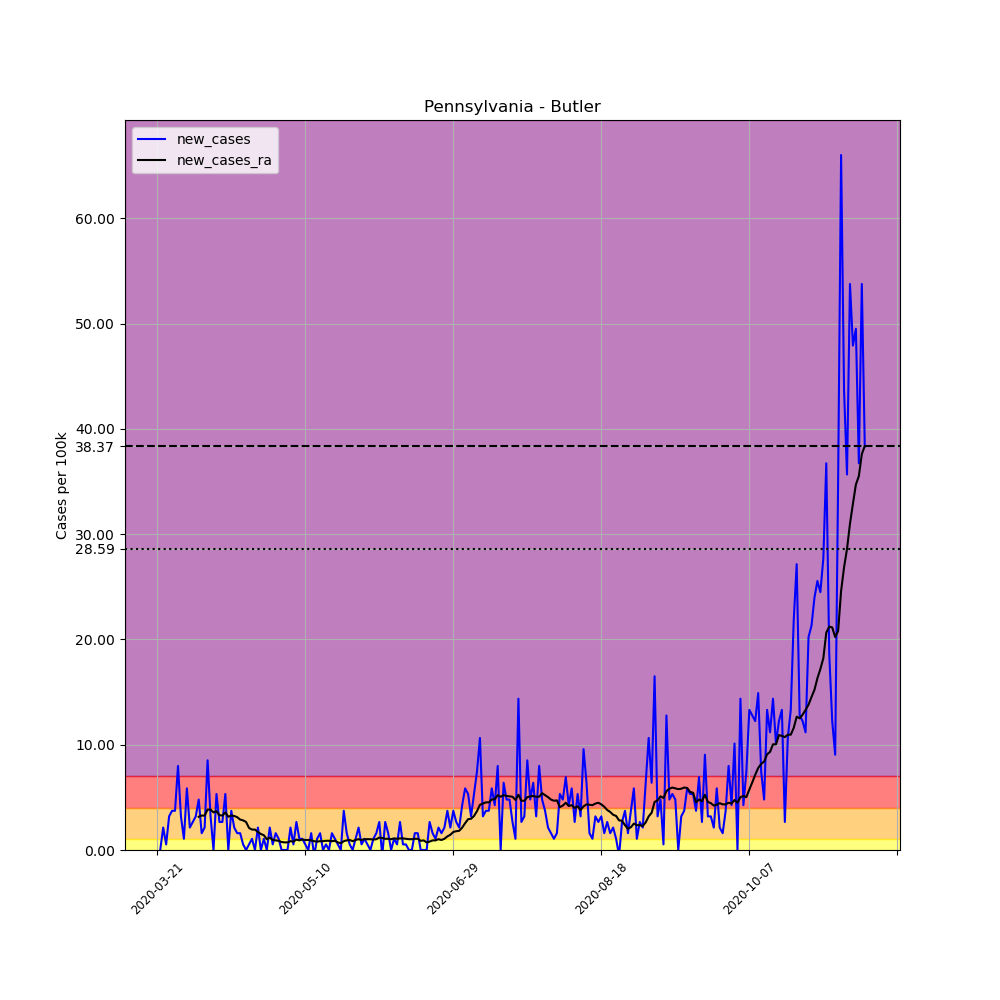

The file beside this chart, header and first rows:
, date, county, state, fips, cases, deaths, COUNTY, STNAME, CTYNAME, POPESTIMATE2019, per_100k, new_cases, new_cases_ra
242140, 2020-03-21, Butler, Pennsylvania, 42019, 1, 0, 19, Pennsylvania, Butler, 187853, 0.5323, , 
242141, 2020-03-22, Butler, Pennsylvania, 42019, 1, 0, 19, Pennsylvania, Butler, 187853, 0.5323, 0.0, 
242142, 2020-03-23, Butler, Pennsylvania, 42019, 5, 0, 19, Pennsylvania, Butler, 187853, 2.662, 2.129, 
242143, 2020-03-24, Butler, Pennsylvania, 42019, 6, 0, 19, Pennsylvania, Butler, 187853, 3.194, 0.5323, 
242144, 2020-03-25, Butler, Pennsylvania, 42019, 12, 0, 19, Pennsylvania, Butler, 187853, 6.388, 3.194, 
242145, 2020-03-26, Butler, Pennsylvania, 42019, 19, 1, 19, Pennsylvania, Butler, 187853, 10.11, 3.726, 
242146, 2020-03-27, Butler, Pennsylvania, 42019, 26, 1, 19, Pennsylvania, Butler, 187853, 13.84, 3.726, 
242147, 2020-03-28, Butler, Pennsylvania, 42019, 41, 2, 19, Pennsylvania, Butler, 187853, 21.83, 7.985, 
242148, 2020-03-29, Butler, Pennsylvania, 42019, 47, 2, 19, Pennsylvania, Butler, 187853, 25.02, 3.194, 
242149, 2020-03-30, Butler, Pennsylvania, 42019, 49, 2, 19, Pennsylvania, Butler, 187853, 26.08, 1.065, 
242150, 2020-03-31, Butler, Pennsylvania, 42019, 60, 2, 19, Pennsylvania, Butler, 187853, 31.94, 5.856, 
242151, 2020-04-01, Butler, Pennsylvania, 42019, 64, 2, 19, Pennsylvania, Butler, 187853, 34.07, 2.129, 
242152, 2020-04-02, Butler, Pennsylvania, 42019, 69, 2, 19, Pennsylvania, Butler, 187853, 36.73, 2.662, 
242153, 2020-04-03, Butler, Pennsylvania, 42019, 75, 2, 19, Pennsylvania, Butler, 187853, 39.92, 3.194, 
242154, 2020-04-04, Butler, Pennsylvania, 42019, 84, 2, 19, Pennsylvania, Butler, 187853, 44.72, 4.791, 3.156
242155, 2020-04-05, Butler, Pennsylvania, 42019, 87, 2, 19, Pennsylvania, Butler, 187853, 46.31, 1.597, 3.27
242156, 2020-04-06, Butler, Pennsylvania, 42019, 91, 2, 19, Pennsylvania, Butler, 187853, 48.44, 2.129, 3.27
242157, 2020-04-07, Butler, Pennsylvania, 42019, 107, 2, 19, Pennsylvania, Butler, 187853, 56.96, 8.517, 3.84
242158, 2020-04-08, Butler, Pennsylvania, 42019, 113, 2, 19, Pennsylvania, Butler, 187853, 60.15, 3.194, 3.84
242159, 2020-04-09, Butler, Pennsylvania, 42019, 113, 2, 19, Pennsylvania, Butler, 187853, 60.15, 0.0, 3.574
242160, 2020-04-10, Butler, Pennsylvania, 42019, 123, 3, 19, Pennsylvania, Butler, 187853, 65.48, 5.323, 3.688
242161, 2020-04-11, Butler, Pennsylvania, 42019, 128, 3, 19, Pennsylvania, Butler, 187853, 68.14, 2.662, 3.308
242162, 2020-04-12, Butler, Pennsylvania, 42019, 133, 4, 19, Pennsylvania, Butler, 187853, 70.8, 2.662, 3.27
242163, 2020-04-13, Butler, Pennsylvania, 42019, 143, 4, 19, Pennsylvania, Butler, 187853, 76.12, 5.323, 3.574
242164, 2020-04-14, Butler, Pennsylvania, 42019, 143, 5, 19, Pennsylvania, Butler, 187853, 76.12, 0.0, 3.156
242165, 2020-04-15, Butler, Pennsylvania, 42019, 150, 5, 19, Pennsylvania, Butler, 187853, 79.85, 3.726, 3.27
242166, 2020-04-16, Butler, Pennsylvania, 42019, 154, 5, 19, Pennsylvania, Butler, 187853, 81.98, 2.129, 3.232
242167, 2020-04-17, Butler, Pennsylvania, 42019, 157, 5, 19, Pennsylvania, Butler, 187853, 83.58, 1.597, 3.118
242168, 2020-04-18, Butler, Pennsylvania, 42019, 160, 5, 19, Pennsylvania, Butler, 187853, 85.17, 1.597, 2.89
242169, 2020-04-19, Butler, Pennsylvania, 42019, 161, 5, 19, Pennsylvania, Butler, 187853, 85.71, 0.5323, 2.814
242170, 2020-04-20, Butler, Pennsylvania, 42019, 161, 5, 19, Pennsylvania, Butler, 187853, 85.71, 0.0, 2.662
242171, 2020-04-21, Butler, Pennsylvania, 42019, 162, 6, 19, Pennsylvania, Butler, 187853, 86.24, 0.5323, 2.091
242172, 2020-04-22, Butler, Pennsylvania, 42019, 164, 7, 19, Pennsylvania, Butler, 187853, 87.3, 1.065, 1.939
242173, 2020-04-23, Butler, Pennsylvania, 42019, 164, 6, 19, Pennsylvania, Butler, 187853, 87.3, 0.0, 1.939
242174, 2020-04-24, Butler, Pennsylvania, 42019, 168, 6, 19, Pennsylvania, Butler, 187853, 89.43, 2.129, 1.711
242175, 2020-04-25, Butler, Pennsylvania, 42019, 168, 6, 19, Pennsylvania, Butler, 187853, 89.43, 0.0, 1.521
242176, 2020-04-26, Butler, Pennsylvania, 42019, 170, 6, 19, Pennsylvania, Butler, 187853, 90.5, 1.065, 1.407
242177, 2020-04-27, Butler, Pennsylvania, 42019, 170, 6, 19, Pennsylvania, Butler, 187853, 90.5, 0.0, 1.027
242178, 2020-04-28, Butler, Pennsylvania, 42019, 174, 6, 19, Pennsylvania, Butler, 187853, 92.63, 2.129, 1.179
242179, 2020-04-29, Butler, Pennsylvania, 42019, 175, 6, 19, Pennsylvania, Butler, 187853, 93.16, 0.5323, 0.9506
242180, 2020-04-30, Butler, Pennsylvania, 42019, 178, 6, 19, Pennsylvania, Butler, 187853, 94.75, 1.597, 0.9126
242181, 2020-05-01, Butler, Pennsylvania, 42019, 180, 6, 19, Pennsylvania, Butler, 187853, 95.82, 1.065, 0.8745
242182, 2020-05-02, Butler, Pennsylvania, 42019, 180, 6, 19, Pennsylvania, Butler, 187853, 95.82, 0.0, 0.7605
242183, 2020-05-03, Butler, Pennsylvania, 42019, 180, 6, 19, Pennsylvania, Butler, 187853, 95.82, 0.0, 0.7224
242184, 2020-05-04, Butler, Pennsylvania, 42019, 180, 6, 19, Pennsylvania, Butler, 187853, 95.82, 0.0, 0.7224
242185, 2020-05-05, Butler, Pennsylvania, 42019, 184, 6, 19, Pennsylvania, Butler, 187853, 97.95, 2.129, 0.8365
242186, 2020-05-06, Butler, Pennsylvania, 42019, 185, 6, 19, Pennsylvania, Butler, 187853, 98.48, 0.5323, 0.7985
242187, 2020-05-07, Butler, Pennsylvania, 42019, 190, 6, 19, Pennsylvania, Butler, 187853, 101.1, 2.662, 0.9886
242188, 2020-05-08, Butler, Pennsylvania, 42019, 192, 6, 19, Pennsylvania, Butler, 187853, 102.2, 1.065, 0.9126
242189, 2020-05-09, Butler, Pennsylvania, 42019, 194, 6, 19, Pennsylvania, Butler, 187853, 103.3, 1.065, 0.9886
242190, 2020-05-10, Butler, Pennsylvania, 42019, 195, 6, 19, Pennsylvania, Butler, 187853, 103.8, 0.5323, 0.9506
242191, 2020-05-11, Butler, Pennsylvania, 42019, 195, 6, 19, Pennsylvania, Butler, 187853, 103.8, 0.0, 0.9506
242192, 2020-05-12, Butler, Pennsylvania, 42019, 198, 6, 19, Pennsylvania, Butler, 187853, 105.4, 1.597, 0.9126
242193, 2020-05-13, Butler, Pennsylvania, 42019, 197, 6, 19, Pennsylvania, Butler, 187853, 104.9, -0.5323, 0.8365
242194, 2020-05-14, Butler, Pennsylvania, 42019, 199, 6, 19, Pennsylvania, Butler, 187853, 105.9, 1.065, 0.7985
242195, 2020-05-15, Butler, Pennsylvania, 42019, 202, 6, 19, Pennsylvania, Butler, 187853, 107.5, 1.597, 0.8365
242196, 2020-05-16, Butler, Pennsylvania, 42019, 202, 6, 19, Pennsylvania, Butler, 187853, 107.5, 0.0, 0.8365
242197, 2020-05-17, Butler, Pennsylvania, 42019, 203, 6, 19, Pennsylvania, Butler, 187853, 108.1, 0.5323, 0.8745
242198, 2020-05-18, Butler, Pennsylvania, 42019, 203, 12, 19, Pennsylvania, Butler, 187853, 108.1, 0.0, 0.8745
242199, 2020-05-19, Butler, Pennsylvania, 42019, 206, 12, 19, Pennsylvania, Butler, 187853, 109.7, 1.597, 0.8365
... 180 more rows
